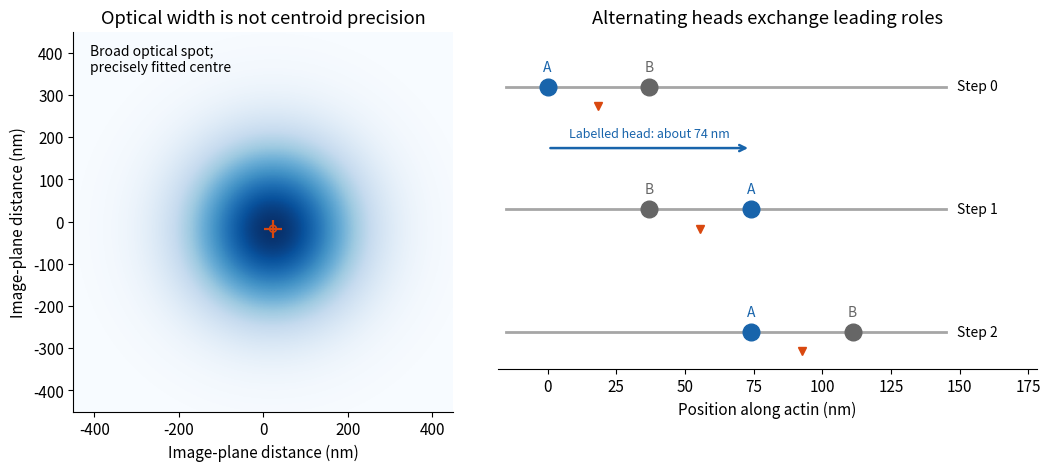

Write Python code to recreate this figure. (Note: this script raises an exception after producing the figure.)
"""Original localization and hand-over-hand cartoon; Python 3.14, numpy, matplotlib."""
from pathlib import Path
import numpy as np
import matplotlib
matplotlib.use('Agg')
import matplotlib.pyplot as plt
from matplotlib.patches import Circle
plt.rcParams.update({'font.size':11,'axes.spines.top':False,'axes.spines.right':False})
fig,axs=plt.subplots(1,2,figsize=(10.5,4.6),gridspec_kw={'width_ratios':[1,1.2]},constrained_layout=True,facecolor='white')
x=np.linspace(-450,450,250);X,Y=np.meshgrid(x,x);s=140.;spot=np.exp(-((X-23)**2+(Y+17)**2)/(2*s*s))
axs[0].imshow(spot,extent=(-450,450,-450,450),origin='lower',cmap='Blues',vmin=0,vmax=1)
axs[0].plot(23,-17,'+',color='#d9480f',ms=13,mew=1.6)
axs[0].add_patch(Circle((23,-17),8,fill=False,edgecolor='#d9480f',lw=1.2))
axs[0].text(-410,355,'Broad optical spot;\nprecisely fitted centre',fontsize=10)
axs[0].set(xlabel='Image-plane distance (nm)',ylabel='Image-plane distance (nm)',title='Optical width is not centroid precision')
ax=axs[1]
for row,(a,b) in enumerate([(0,37),(74,37),(74,111)]):
 y=2-row
 ax.plot([-15,145],[y,y],color='.65',lw=2)
 for pos,col,label in [(a,'#1864ab','A'),(b,'.4','B')]:
  ax.plot(pos,y,'o',color=col,ms=12);ax.text(pos,y+.13,label,ha='center',color=col,fontsize=10)
 ax.plot((a+b)/2,y-.16,'v',color='#d9480f',ms=6)
 ax.text(149,y,f'Step {row}',va='center',fontsize=10)
ax.annotate('',xy=(74,1.5),xytext=(0,1.5),arrowprops={'arrowstyle':'->','color':'#1864ab','lw':1.8})
ax.text(37,1.59,'Labelled head: about 74 nm',ha='center',fontsize=9,color='#1864ab')
ax.set(xlim=(-18,178),ylim=(-.65,2.45),yticks=[],xlabel='Position along actin (nm)',title='Alternating heads exchange leading roles')
ax.spines['left'].set_visible(False);ax.spines['bottom'].set_position(('data',-.30))
fig.savefig(Path.cwd()/Path(__file__).with_suffix('.png').name,dpi=130,facecolor='white',transparent=False)
plt.close(fig)
